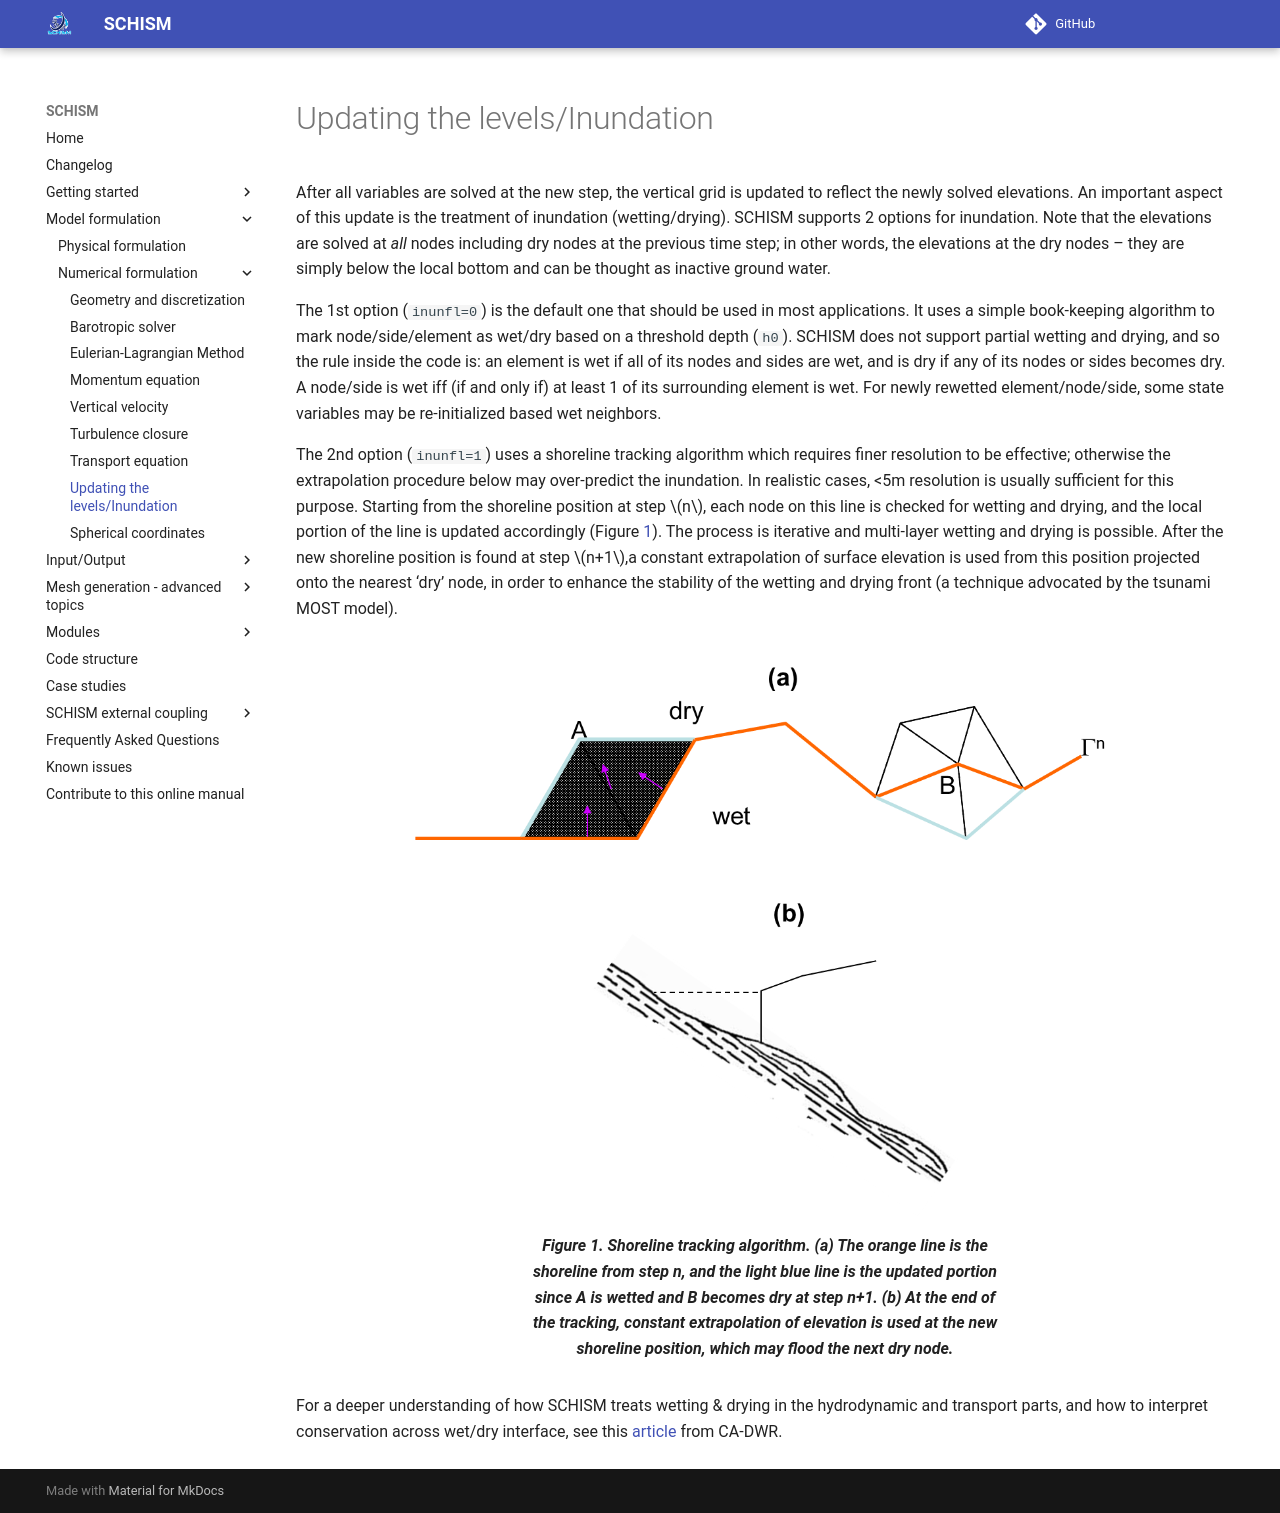

repository: schism-dev/schism · page: master/schism/updating-levels.html · generator: mkdocs

After all variables are solved at the new step, the vertical grid is updated to reflect the newly solved elevations. An important aspect of this update is the treatment of inundation (wetting/drying). SCHISM supports 2 options for inundation. Note that the elevations are solved at _all_ nodes including dry nodes at the previous time step; in other words, the elevations at the dry nodes – they are simply below the local bottom and can be thought as inactive ground water.

The 1st option (`inunfl=0`) is the default one that should be used in most applications. It uses a simple book-keeping algorithm to mark node/side/element as wet/dry based on a threshold depth (`h0`). SCHISM does not support partial wetting and drying, and so the rule inside the code is: an element is wet if all of its nodes and sides are wet, and is dry if any of its nodes or sides becomes dry. A node/side is wet iff (if and only if) at least 1 of its surrounding element is wet. For newly rewetted element/node/side, some state variables may be re-initialized based wet neighbors.

The 2nd option (`inunfl=1`) uses a shoreline tracking algorithm which requires finer resolution to be effective; otherwise the extrapolation procedure below may over-predict the inundation. In realistic cases, <5m resolution is usually sufficient for this purpose. Starting from the shoreline position at step $n$, each node on this line is checked for wetting and drying, and the local portion of the line is updated accordingly (Figure [1](#figure01)). The process is iterative and multi-layer wetting and drying is possible. After the new shoreline position is found at step $n+1$,a constant extrapolation of surface elevation is used from this position projected onto the nearest ‘dry’ node, in order to enhance the stability of the wetting and drying front (a technique advocated by the tsunami MOST model).

<figure markdown id='figure01'>
![alt-text](../assets/shoreline-tracking.png){width=700}
<figcaption>Shoreline tracking algorithm. (a) The orange line is the shoreline from step n, and the light blue line is the updated portion since A is wetted and B becomes dry at step n+1. (b) At the end of the tracking, constant extrapolation of elevation is used at the new shoreline position, which may flood the next dry node.</figcaption>
</figure>

For a deeper understanding of how SCHISM treats wetting & drying in the hydrodynamic 
and transport parts, and how to interpret conservation across wet/dry interface, 
see this [article](https://cadwrdeltamodeling.github.io/BayDeltaSCHISM/topics/wetdry.html#wetdry-state-classification) from CA-DWR.
